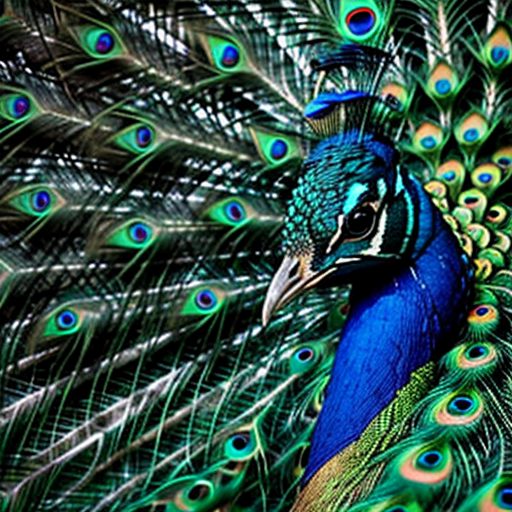
Generation parameters embedded in this image by AUTOMATIC1111 Stable Diffusion web UI or a fork of it (Forge, ...) (PNG 'parameters' text chunk):
peacock
Negative prompt: person, human, men, women, painting, cartoon, anime, comic
Steps: 20, Sampler: DPM++ 2M, Schedule type: Karras, CFG scale: 7, Seed: 3578035508, Size: 512x512, Model hash: 463d6a9fe8, Model: absolutereality_v181, VAE hash: 235745af8d, VAE: vae-ft-mse-840000-ema-pruned.ckpt, Version: v1.10.1